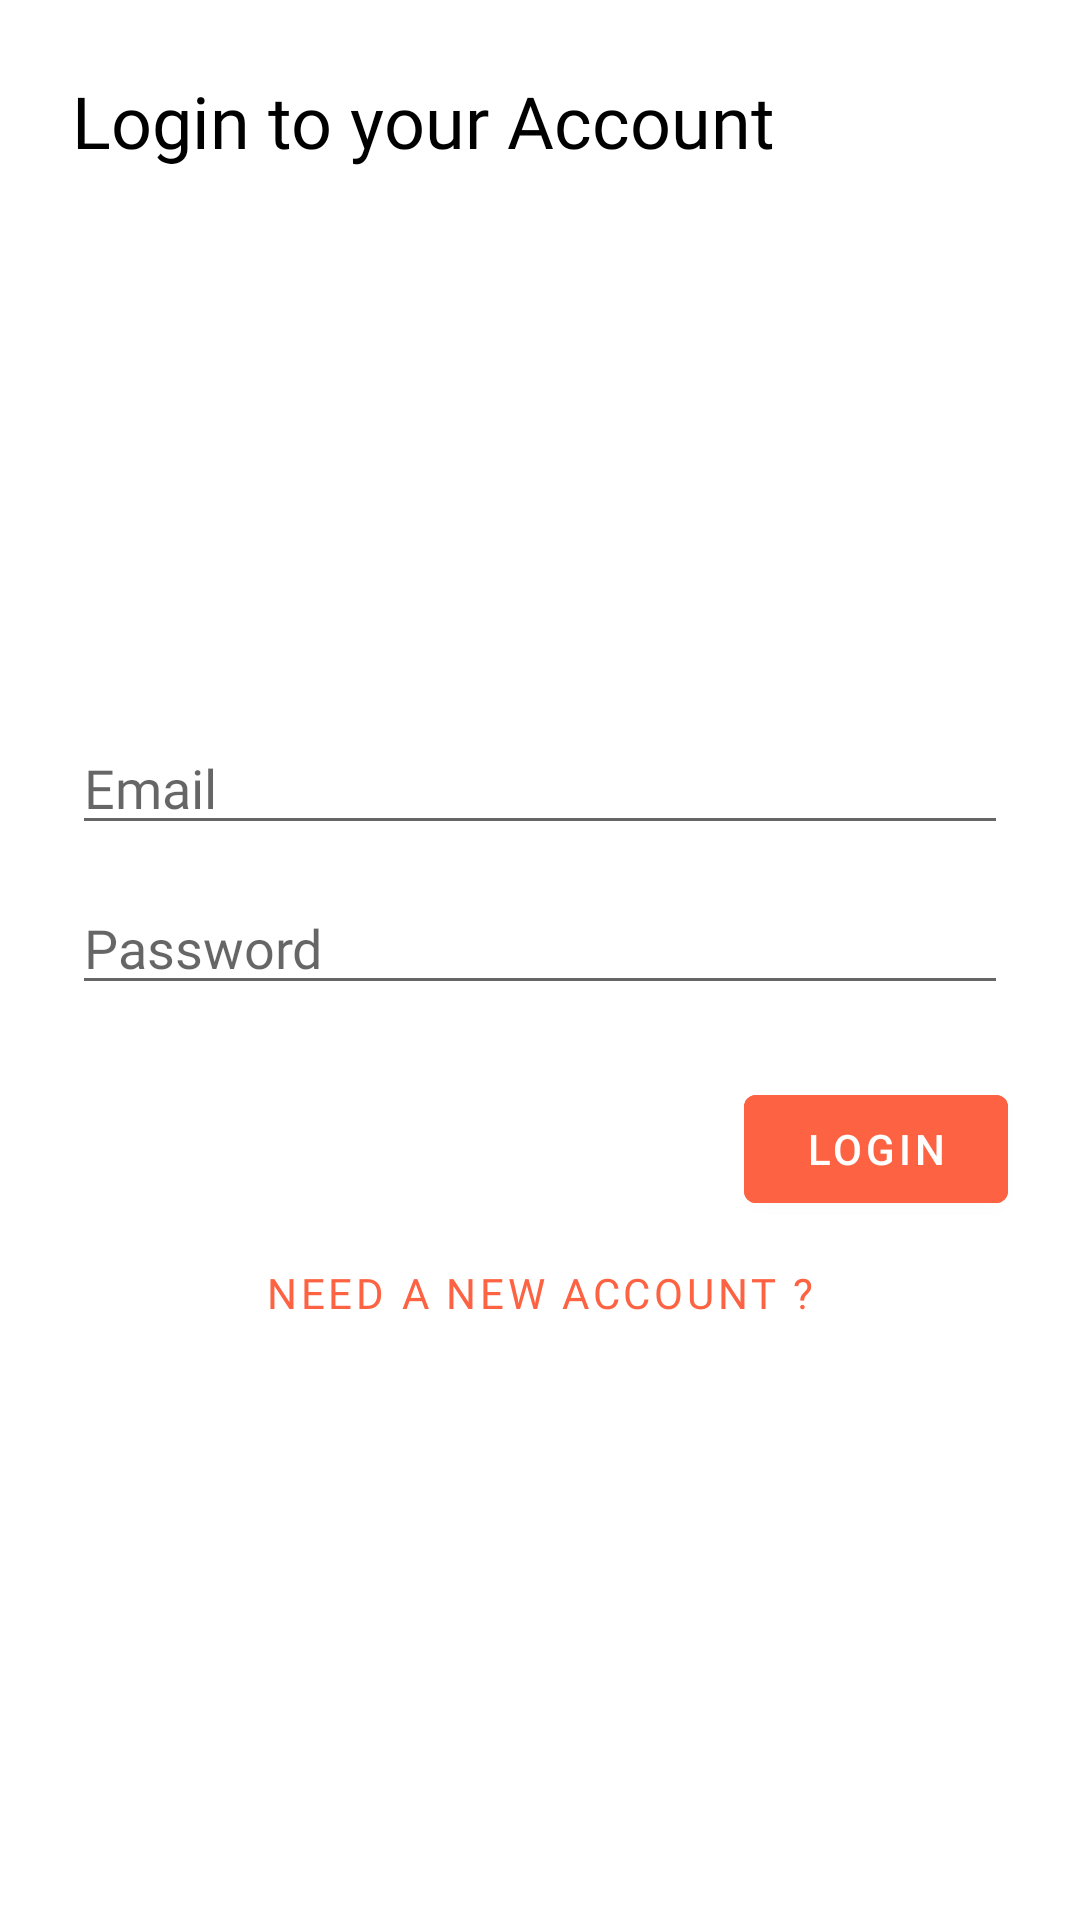

Write the Android layout XML for this screen, with the resource values it uses.
<!-- AndroidManifest.xml: application theme Theme.INSTACLONE -->
<!-- res/layout/activity_main.xml -->
<?xml version="1.0" encoding="utf-8"?>
<androidx.constraintlayout.widget.ConstraintLayout xmlns:android="http://schemas.android.com/apk/res/android"
    xmlns:app="http://schemas.android.com/apk/res-auto"
    xmlns:tools="http://schemas.android.com/tools"
    android:layout_width="match_parent"
    android:layout_height="match_parent"
    tools:context=".Login">

    <TextView
        android:id="@+id/textView"
        android:layout_width="wrap_content"
        android:layout_height="wrap_content"
        android:layout_marginStart="24dp"
        android:layout_marginTop="24dp"
        android:fontFamily="@font/concert_one"
        android:text="Login to your Account"
        android:textColor="@color/main_title_color"
        android:textSize="24sp"
        app:layout_constraintStart_toStartOf="parent"
        app:layout_constraintTop_toTopOf="parent" />

    <EditText
        android:id="@+id/et_email"
        android:layout_width="match_parent"
        android:layout_height="wrap_content"
        android:layout_marginStart="24dp"
        android:layout_marginTop="184dp"
        android:layout_marginEnd="24dp"
        android:fontFamily="@font/concert_one"
        android:hint="Email"
        android:inputType="textEmailAddress"
        android:textColor="@color/main_title_color"
        app:layout_constraintEnd_toEndOf="parent"
        app:layout_constraintHorizontal_bias="1.0"
        app:layout_constraintStart_toStartOf="parent"
        app:layout_constraintTop_toBottomOf="@+id/textView" />

    <EditText
        android:id="@+id/et_pass"
        android:layout_width="0dp"
        android:layout_height="wrap_content"
        android:layout_marginTop="12dp"
        android:fontFamily="@font/concert_one"
        android:hint="Password"
        android:inputType="textPassword"
        android:textColor="@color/main_title_color"
        app:layout_constraintEnd_toEndOf="@+id/et_email"
        app:layout_constraintStart_toStartOf="@+id/et_email"
        app:layout_constraintTop_toBottomOf="@+id/et_email" />

    <com.google.android.material.button.MaterialButton
        android:id="@+id/btn_login"
        android:layout_width="wrap_content"
        android:layout_height="wrap_content"
        android:layout_marginTop="24dp"
        android:textColor="@color/white"
        android:text="LOGIN"
        android:onClick="loginClicked"
        android:backgroundTint="@color/btn_bg_orange"
        app:layout_constraintEnd_toEndOf="@+id/et_pass"
        app:layout_constraintTop_toBottomOf="@+id/et_pass" />

    <Button
        android:id="@+id/btn_goto_signup"
        app:icon="@drawable/ic_add_account"
        style="@style/Widget.MaterialComponents.Button.TextButton.Icon"
        android:layout_width="wrap_content"
        android:layout_height="wrap_content"
        android:fontFamily="@font/concert_one"
        android:text="Need a new Account ?"
        app:iconPadding="12dp"
        android:onClick="signupClicked"
        android:textColor="@color/btn_bg_orange"
        app:layout_constraintEnd_toEndOf="@+id/btn_login"
        app:layout_constraintStart_toStartOf="@+id/et_pass"
        app:layout_constraintTop_toBottomOf="@+id/btn_login" />


</androidx.constraintlayout.widget.ConstraintLayout>
<!-- resources referenced by this layout -->
<resources>
  <color name="btn_bg_orange">#FD6342</color>
  <color name="main_title_color">#000000</color>
  <color name="white">#FFFFFFFF</color>
  <style name="Theme.INSTACLONE" parent="Theme.MaterialComponents.DayNight.NoActionBar">
          
          <item name="colorPrimary">@color/purple_500</item>
          <item name="colorPrimaryVariant">@color/purple_700</item>
          <item name="colorOnPrimary">@color/white</item>
          
          <item name="colorSecondary">@color/teal_200</item>
          <item name="colorSecondaryVariant">@color/teal_700</item>
          <item name="colorOnSecondary">@color/black</item>
          
          <item name="android:statusBarColor" tools:targetApi="l">?attr/colorPrimaryVariant</item>
          <item name="android:windowLightNavigationBar">true</item>
          <item name="android:navigationBarColor">@android:color/background_light</item>
  
  
          
      </style>
  <color name="purple_500">#FF6200EE</color>
  <color name="purple_700">#FF3700B3</color>
  <color name="teal_200">#FF03DAC5</color>
  <color name="teal_700">#FF018786</color>
  <color name="black">#FF000000</color>
</resources>
